The GitHub repository DenizAltunkapan/greek-letters-cnn contains a labelled image folder "data" with 21 categories: alpha, beta, chi, delta, epsilon, eta, gamma, iota, kappa, lambda, lamda, omega, omicron, phi, psi, rho, sigma, tau, theta, upsilon, zeta. Examples follow, each with its label.

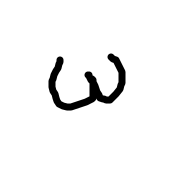
Label: omega

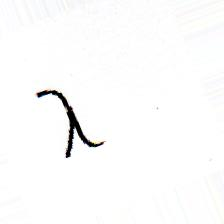
Label: lambda

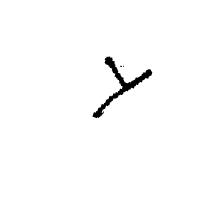
Label: gamma

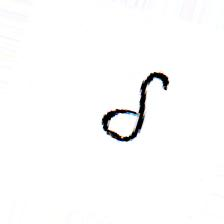
Label: delta

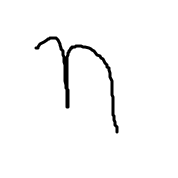
Label: eta

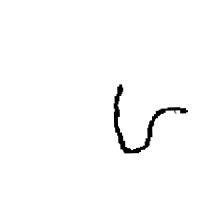
Label: upsilon
